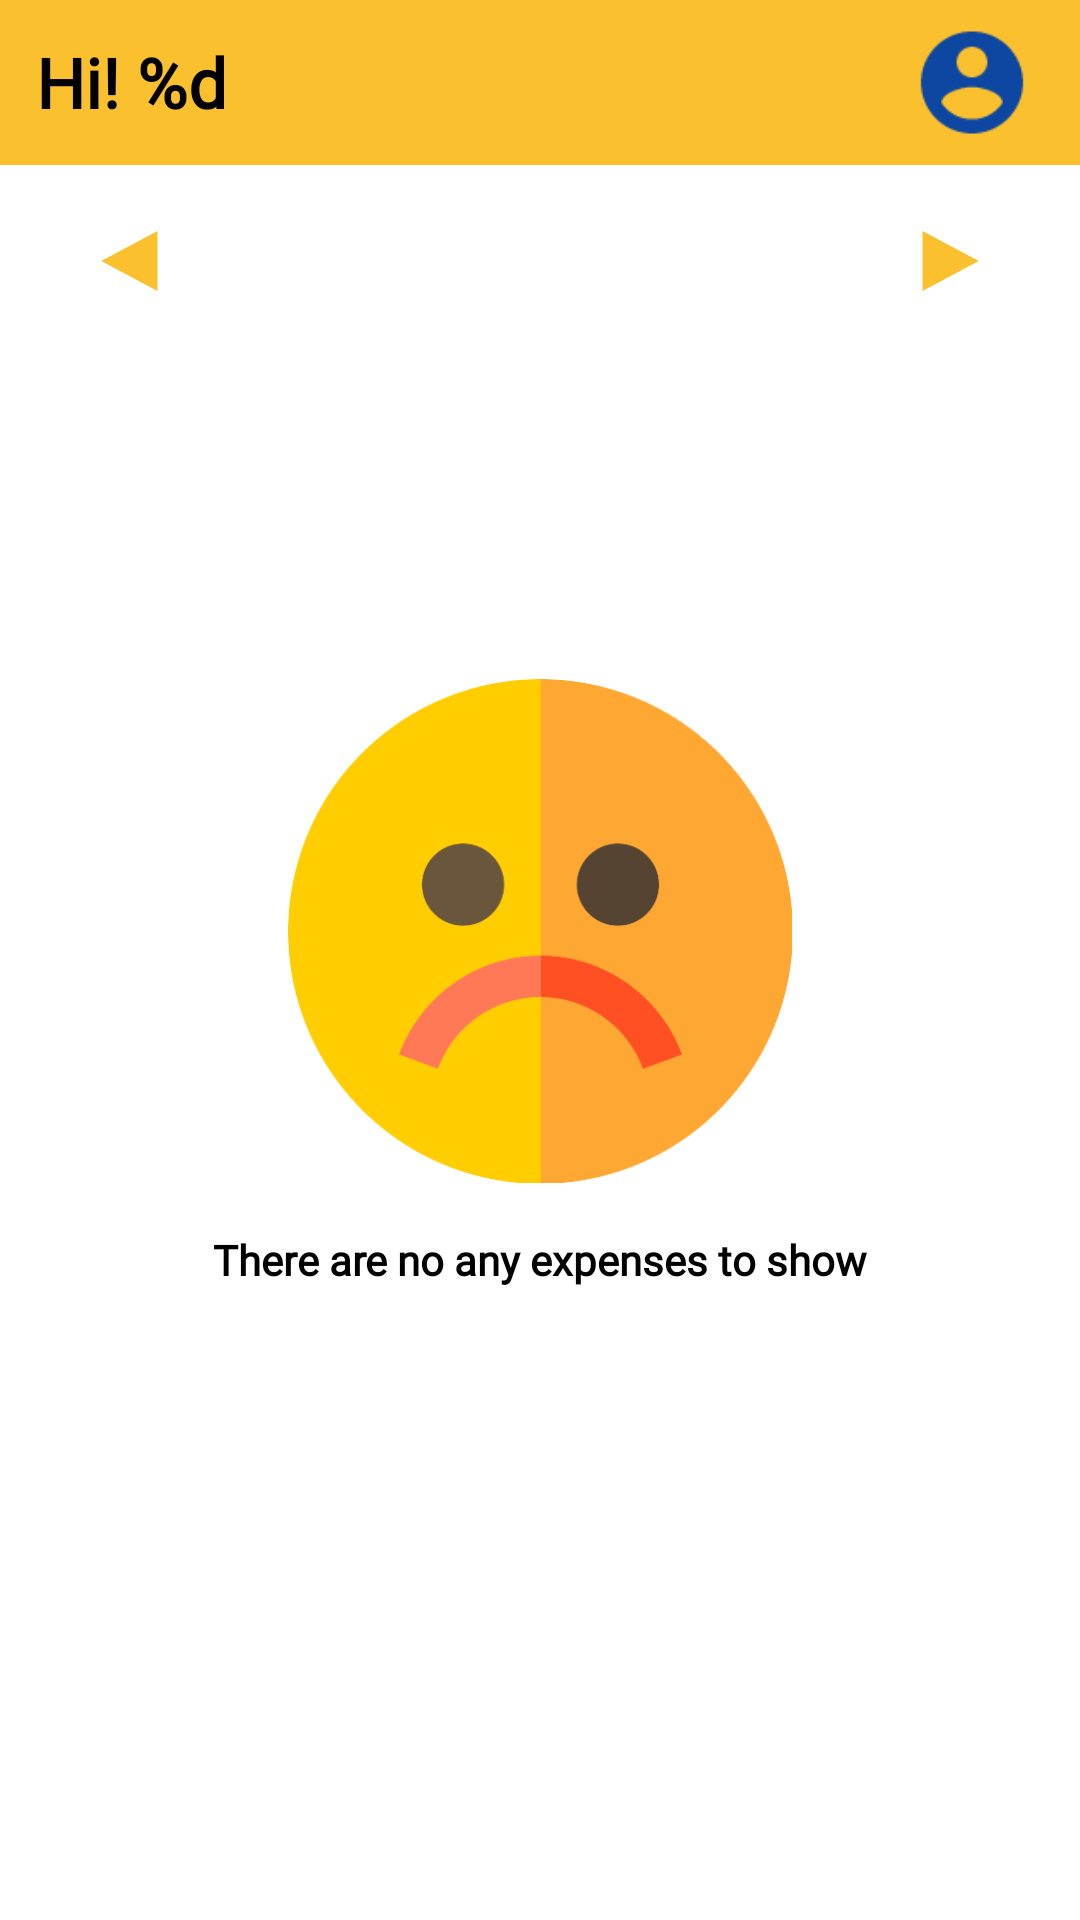

Android layout source for this screen:
<!-- AndroidManifest.xml: application theme AppTheme -->
<!-- res/layout/fragment_details.xml -->
<?xml version="1.0" encoding="utf-8"?>
<RelativeLayout xmlns:android="http://schemas.android.com/apk/res/android"
    xmlns:tools="http://schemas.android.com/tools"
    android:layout_width="match_parent"
    android:layout_height="match_parent"
    android:background="@color/white"
    android:backgroundTint="@color/white"
    xmlns:app="http://schemas.android.com/apk/res-auto"
    tools:context=".fragments.Details">

    <View
        android:id="@+id/action_bar"
        android:layout_width="match_parent"
        android:layout_height="55dp"
        android:background="@color/yellow_700" />

    <ImageView
        android:id="@+id/account_ic"
        android:layout_width="wrap_content"
        android:layout_height="wrap_content"
        android:layout_alignTop="@id/action_bar"
        android:layout_alignEnd="@id/action_bar"
        android:layout_alignBottom="@id/action_bar"
        android:layout_marginEnd="24dp"
        android:clickable="true"
        android:focusable="true"
        android:scaleX="1.7"
        android:scaleY="1.7"
        app:srcCompat="@drawable/account_ic_blue" />
    <LinearLayout
        android:id="@+id/months"
        android:layout_width="match_parent"
        android:layout_height="wrap_content"
        android:layout_below="@id/action_bar"
        android:layout_marginTop="8dp"
        android:orientation="horizontal">
        <androidx.appcompat.widget.AppCompatButton
            android:id="@+id/left_button"
            android:layout_width="0dp"
            android:layout_height="match_parent"
            android:layout_weight="2"
            android:background="@drawable/ic_arrow_left"
            app:backgroundTint="@color/yellow_700"
            style="?android:attr/borderlessButtonStyle"/>
        <androidx.appcompat.widget.AppCompatTextView
            android:id="@+id/month_text"
            android:layout_width="0dp"
            android:layout_height="match_parent"
            android:gravity="center"
            android:fontFamily="@font/crafty_girls"
            android:textStyle="bold"
            android:textAppearance="@style/TextAppearance.AppCompat.Medium"
            android:textColor="@color/blue_900"
            tools:text="Month"
            android:layout_weight="4"/>
        <androidx.appcompat.widget.AppCompatButton
            android:id="@+id/right_button"
            android:layout_width="0dp"
            android:layout_height="match_parent"
            android:layout_weight="2"
            app:backgroundTint="@color/yellow_700"
            android:background="@drawable/ic_arrow_right"
            style="?android:attr/borderlessButtonStyle"/>
    </LinearLayout>
<LinearLayout
    android:id="@+id/no_expenses"
    android:layout_width="wrap_content"
    android:layout_height="wrap_content"
    android:layout_centerInParent="true"
    android:orientation="vertical">
    <androidx.appcompat.widget.AppCompatImageView
        android:layout_width="200dp"
        android:layout_height="200dp"
        android:layout_gravity="center_horizontal"
        android:padding="16dp"
        app:srcCompat="@drawable/sad_face" />
    <androidx.appcompat.widget.AppCompatTextView
        android:layout_width="wrap_content"
        android:layout_height="wrap_content"
        android:layout_gravity="center_horizontal"
        android:textStyle="bold"
        android:textColor="@color/black"
        android:fontFamily="@font/crafty_girls"
        android:text="@string/there_is_no_expenses_details_to_show"/>
</LinearLayout>

    <TextView
        android:id="@+id/welcome_name"
        android:layout_width="wrap_content"
        android:layout_height="wrap_content"
        android:layout_alignParentStart="true"
        android:layout_alignParentTop="true"
        android:fontFamily="@font/dancing_script_bold"
        android:padding="12dp"
        android:text="@string/hi_name"
        android:textColor="@color/black"
        android:textSize="23sp"
        android:textStyle="bold"
        tools:text="@string/hi" />

    <androidx.recyclerview.widget.RecyclerView
        android:id="@+id/expense_recyclerView"
        android:layout_width="match_parent"
        android:layout_height="wrap_content"
        android:layout_below="@id/months"
        android:layout_alignParentBottom="true"
        android:layout_marginBottom="10dp"
        android:paddingTop="16dp" />
</RelativeLayout>
<!-- resources referenced by this layout -->
<resources>
  <color name="black">#000000</color>
  <color name="blue_900">#0d47a1</color>
  <color name="white">#FFFFFF</color>
  <color name="yellow_700">#fbc02d</color>
  <!-- drawable account_ic_blue (drawable) -->
  <vector xmlns:android="http://schemas.android.com/apk/res/android"
      android:width="24dp"
      android:height="24dp"
      android:viewportWidth="24.0"
      android:viewportHeight="24.0"
      android:tint="@color/blue_900">
      <path
          android:fillColor="#FF000000"
          android:pathData="M12,2C6.48,2 2,6.48 2,12s4.48,10 10,10 10,-4.48 10,-10S17.52,2 12,2zM12,5c1.66,0 3,1.34 3,3s-1.34,3 -3,3 -3,-1.34 -3,-3 1.34,-3 3,-3zM12,19.2c-2.5,0 -4.71,-1.28 -6,-3.22 0.03,-1.99 4,-3.08 6,-3.08 1.99,0 5.97,1.09 6,3.08 -1.29,1.94 -3.5,3.22 -6,3.22z"/>
  </vector>
  <!-- drawable ic_arrow_left (drawable) -->
  <vector android:autoMirrored="true" android:height="24dp"
      android:tint="@color/yellow_700" android:viewportHeight="24"
      android:viewportWidth="24" android:width="24dp" xmlns:android="http://schemas.android.com/apk/res/android">
      <path android:fillColor="@android:color/white" android:pathData="M14,7l-5,5 5,5V7z"/>
  </vector>
  <!-- drawable ic_arrow_right (drawable) -->
  <vector android:autoMirrored="true" android:height="24dp"
      android:tint="@color/yellow_700" android:viewportHeight="24"
      android:viewportWidth="24" android:width="24dp" xmlns:android="http://schemas.android.com/apk/res/android">
      <path android:fillColor="@android:color/white" android:pathData="M10,17l5,-5 -5,-5v10z"/>
  </vector>
  <!-- drawable sad_face: png bitmap (drawable, 17562 bytes) -->
  <string name="hi">Hi!</string>
  <string name="hi_name">Hi! %d</string>
  <string name="there_is_no_expenses_details_to_show">There are no any expenses to show</string>
  <style name="AppTheme" parent="Theme.MaterialComponents.DayNight.NoActionBar">
          
          <item name="colorPrimary">@color/blue_700</item>
          <item name="colorPrimaryVariant">@color/blue_900</item>
          <item name="colorOnPrimary">@color/white</item>
  
          <item name="colorSecondary">@color/yellow_A700</item>
          <item name="colorSecondaryVariant">@color/yellow_700</item>
          <item name="colorOnSecondary">@color/white</item>
  
          <item name="android:forceDarkAllowed" tools:targetApi="q">false</item>
          <item name="android:statusBarColor" tools:targetApi="l">?attr/colorPrimaryVariant</item>
          <item name="buttonStyle">@style/Widget.MaterialComponents.Button</item>
          <item name="textInputStyle">@style/Widget.MaterialComponents.TextInputLayout.OutlinedBox.Dense</item>
      </style>
  <color name="blue_700">#1976d2</color>
  <color name="yellow_A700">#FFD600</color>
</resources>
